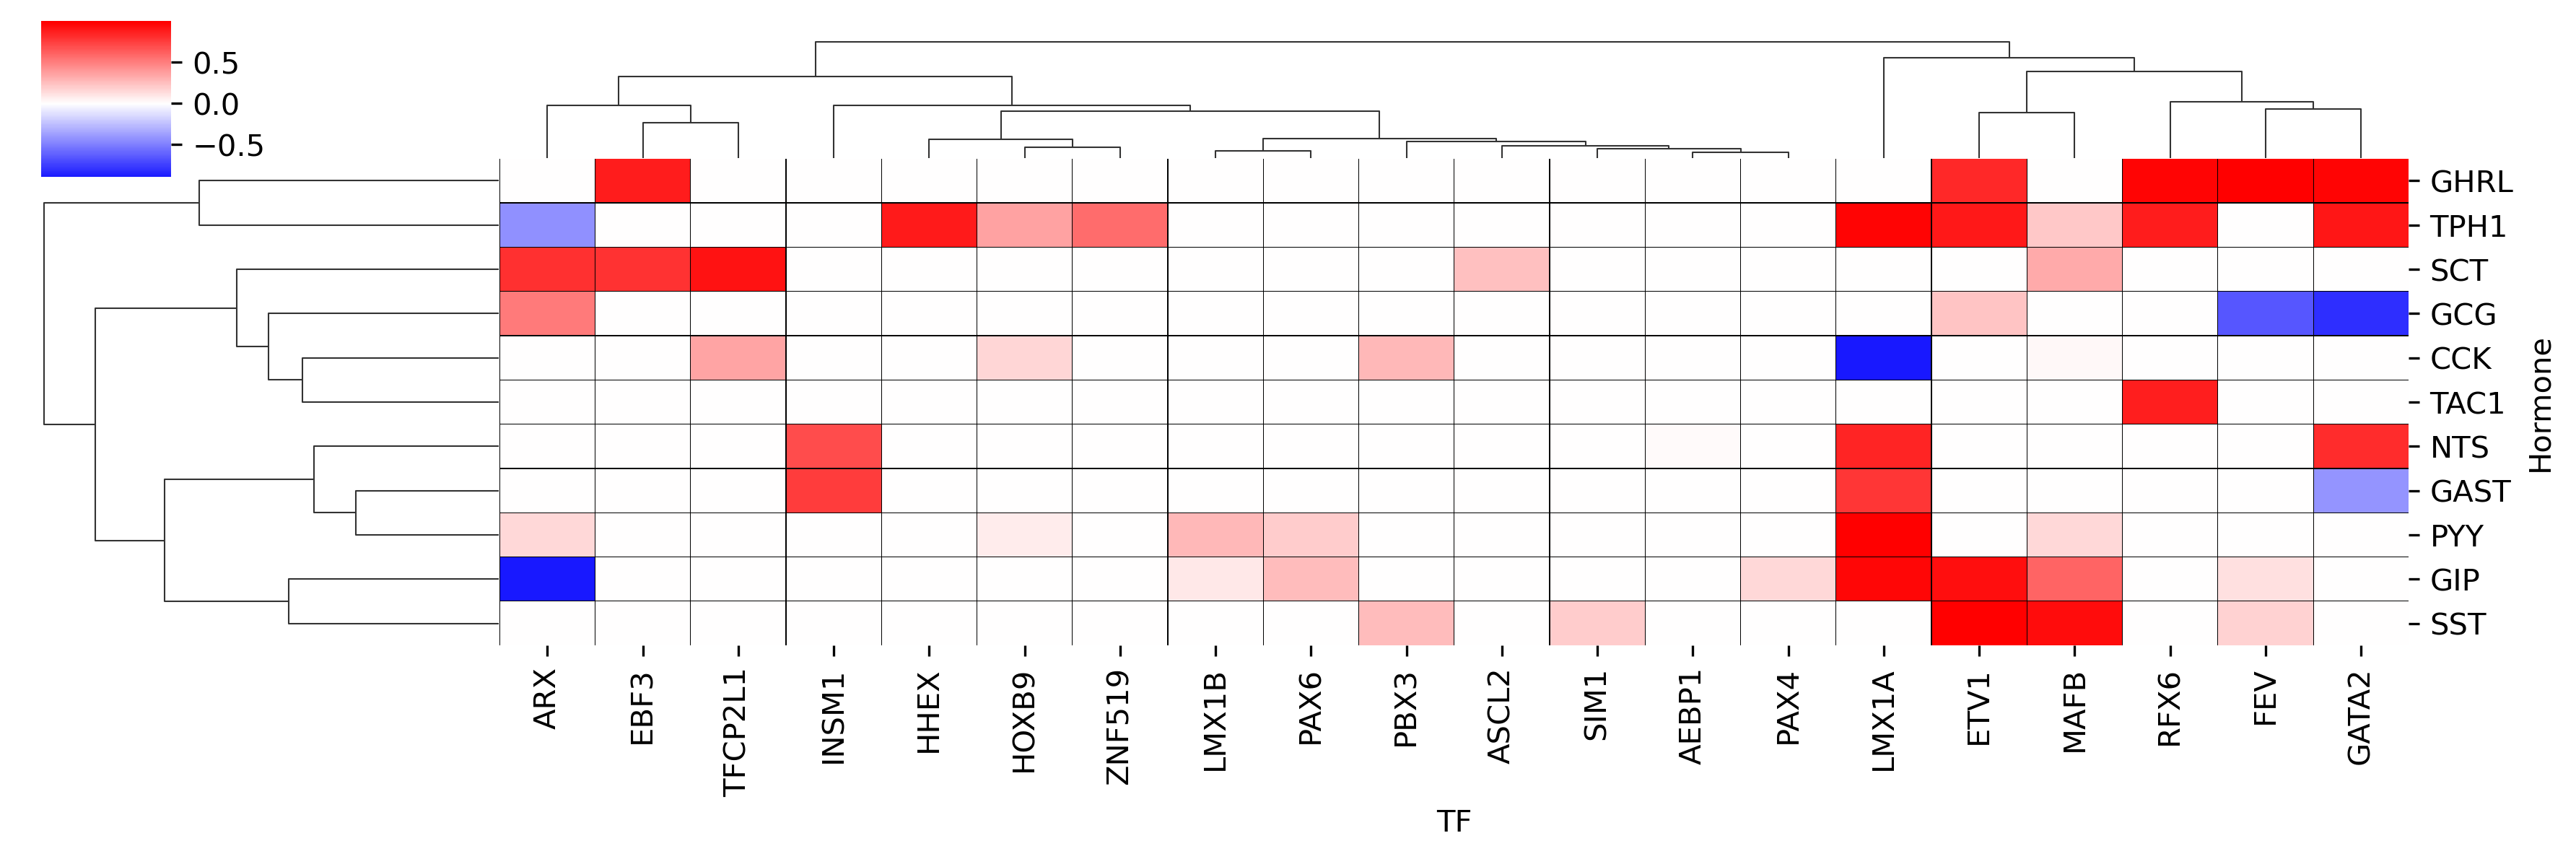

The data file committed next to this chart (first rows):
Hormone	AEBP1	ARX	ASCL2	EBF3	ETV1	FEV	GATA2	HHEX	HOXB9	INSM1	LMX1A	LMX1B	MAFB	PAX4	PAX6	PBX3	RFX6	SIM1	TFCP2L1	ZNF519
CCK	0.0	0.0	0.0	0.0	0.0	0.0	0.0	0.0	0.1602	0.0	-0.8947	0.0	0.02777	0.0	0.0	0.2757	0.0	0.0	0.3472	0.0
GAST	0.0	0.0	0.0	0.0	0.0	0.0	-0.4113	0.0	0.0	0.7557	0.7762	0.0	0.0	0.0	0.0	0.0	0.0	0.0	0.0	0.0
GCG	0.0	0.5154	0.0	0.0	0.2314	-0.6514	-0.8078	0.0	0.0	0.0	0.0	0.0	0.0	0.0	0.0	0.0	0.0	0.0	0.0	0.0
GHRL	0.0	0.0	0.0	0.8785	0.8369	0.9891	0.9703	0.0	0.0	0.0	0.0	0.0	0.0	0.0	0.0	0.0	0.9654	0.0	0.0	0.0
GIP	0.0	-0.8947	0.0	0.0	0.9312	0.1191	0.0	0.0	0.0	0.0	0.9633	0.09078	0.6033	0.1475	0.2601	0.0	0.0	0.0	0.0	0.0
NTS	0.01609	0.0	0.0	0.0	0.0	0.0	0.8146	0.0	0.0	0.6978	0.8493	0.0	0.0	0.0	0.0	0.0	0.0	0.0	0.0	0.0
PYY	0.0	0.1475	0.0	0.0	0.0	0.0	0.0	0.0	0.07775	0.0	0.9913	0.2757	0.1475	0.0	0.2019	0.0	0.0	0.0	0.0	0.0
SCT	0.0	0.7971	0.2461	0.7914	0.0	0.0	0.0	0.0	0.0	0.0	0.0	0.0	0.3304	0.0	0.0	0.0	0.0	0.0	0.9142	0.0
SST	0.0	0.0	0.0	0.0	0.9947	0.1741	0.0	0.0	0.0	0.0	0.0	0.0	0.9376	0.0	0.0	0.2601	0.0	0.2019	0.0	0.0
TAC1	0.0	0.0	0.0	0.0	0.0	0.0	0.0	0.0	0.0	0.0	0.0	0.0	0.0	0.0	0.0	0.0	0.8746	0.0	0.0	0.0
TPH1	0.0	-0.4242	0.0	0.0	0.8971	0.0	0.899	0.8867	0.3542	0.0	0.9687	0.0	0.2165	0.0	0.0	0.0	0.8828	0.0	0.0	0.5717
